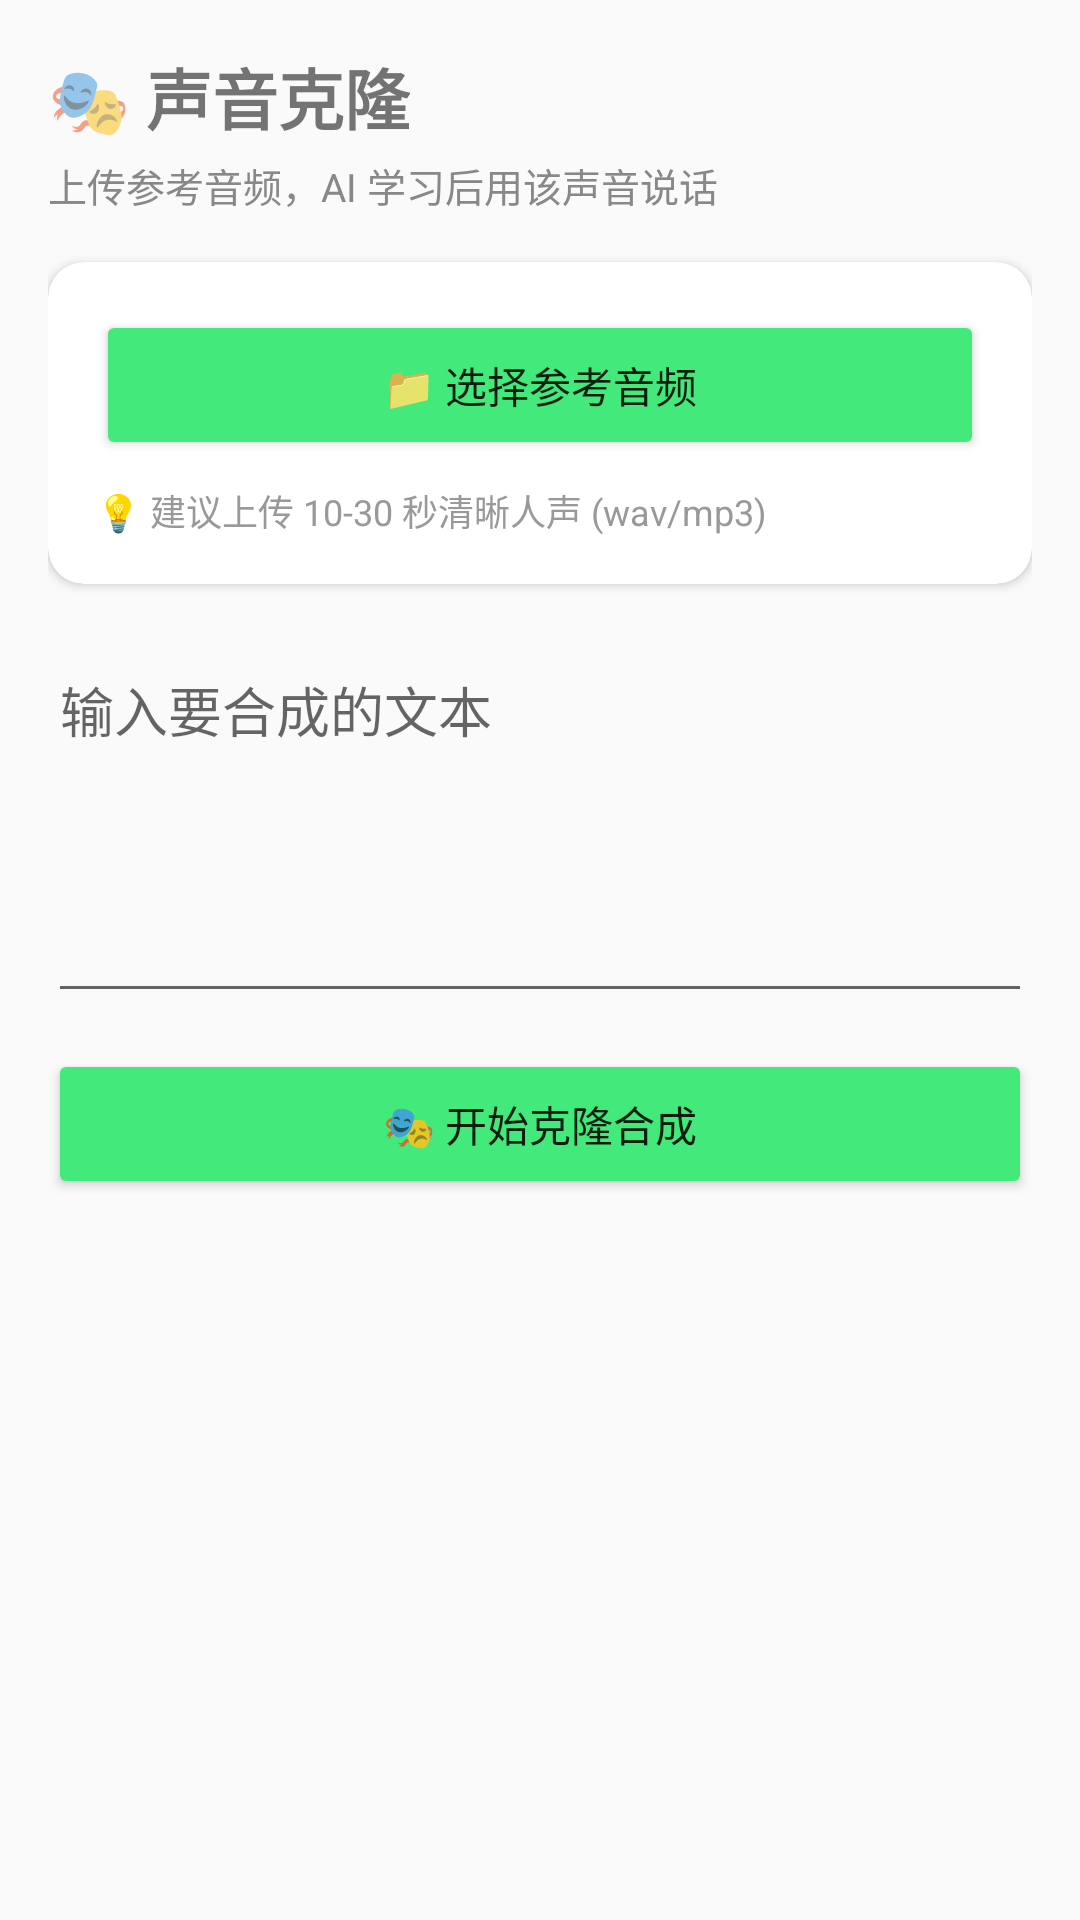

Android layout source for this screen:
<!-- AndroidManifest.xml: application theme Theme.AppCompat.Light.NoActionBar -->
<!-- res/layout/fragment_clone.xml -->
<?xml version="1.0" encoding="utf-8"?>
<ScrollView xmlns:android="http://schemas.android.com/apk/res/android"
    android:layout_width="match_parent"
    android:layout_height="match_parent">
<LinearLayout android:layout_width="match_parent" android:layout_height="wrap_content"
    android:orientation="vertical" android:padding="16dp">

    <TextView android:layout_width="wrap_content" android:layout_height="wrap_content"
        android:text="🎭 声音克隆" android:textSize="22sp" android:textStyle="bold"
        android:layout_marginBottom="4dp" />

    <TextView android:layout_width="wrap_content" android:layout_height="wrap_content"
        android:text="上传参考音频，AI 学习后用该声音说话"
        android:textSize="13sp" android:textColor="#888888"
        android:layout_marginBottom="16dp" />

    
    <androidx.cardview.widget.CardView
        android:layout_width="match_parent" android:layout_height="wrap_content"
        android:layout_marginBottom="12dp" app:cardCornerRadius="12dp"
        app:cardElevation="2dp"
        xmlns:app="http://schemas.android.com/apk/res-auto">

        <LinearLayout android:layout_width="match_parent" android:layout_height="wrap_content"
            android:orientation="vertical" android:padding="16dp">

            <Button android:id="@+id/btn_upload"
                android:layout_width="match_parent" android:layout_height="50dp"
                android:text="📁 选择参考音频" android:backgroundTint="#43E97B"
                android:layout_marginBottom="8dp" />

            <TextView android:id="@+id/tv_ref_audio"
                android:layout_width="wrap_content" android:layout_height="wrap_content"
                android:text="💡 建议上传 10-30 秒清晰人声 (wav/mp3)"
                android:textSize="12sp" android:textColor="#999999" />
        </LinearLayout>
    </androidx.cardview.widget.CardView>

    <com.google.android.material.textfield.TextInputLayout
        android:layout_width="match_parent" android:layout_height="wrap_content"
        android:layout_marginBottom="12dp">
        <com.google.android.material.textfield.TextInputEditText
            android:id="@+id/edit_text" android:layout_width="match_parent"
            android:layout_height="120dp" android:gravity="top"
            android:hint="输入要合成的文本" android:inputType="textMultiLine" />
    </com.google.android.material.textfield.TextInputLayout>

    <Button android:id="@+id/btn_clone"
        android:layout_width="match_parent" android:layout_height="50dp"
        android:text="🎭 开始克隆合成" android:backgroundTint="#43E97B"
        android:layout_marginBottom="12dp" />

    <ProgressBar android:id="@+id/progress_bar"
        android:layout_width="wrap_content" android:layout_height="wrap_content"
        android:layout_gravity="center" android:visibility="gone" />

    <TextView android:id="@+id/tv_status"
        android:layout_width="wrap_content" android:layout_height="wrap_content"
        android:textSize="14sp" android:layout_marginTop="8dp"
        android:layout_marginBottom="8dp" />

    
    <LinearLayout android:id="@+id/layout_playback"
        android:layout_width="match_parent" android:layout_height="wrap_content"
        android:orientation="horizontal" android:gravity="center"
        android:layout_marginTop="12dp" android:visibility="gone">

        <Button android:id="@+id/btn_play"
            android:layout_width="0dp" android:layout_height="48dp"
            android:layout_weight="1" android:text="▶️ 播放"
            android:backgroundTint="#43E97B" android:layout_marginEnd="8dp" />

        <Button android:id="@+id/btn_share"
            android:layout_width="0dp" android:layout_height="48dp"
            android:layout_weight="1" android:text="📤 分享"
            android:backgroundTint="#FF6584" />
    </LinearLayout>

</LinearLayout>
</ScrollView>
<!-- resources referenced by this layout -->
<resources>

</resources>
